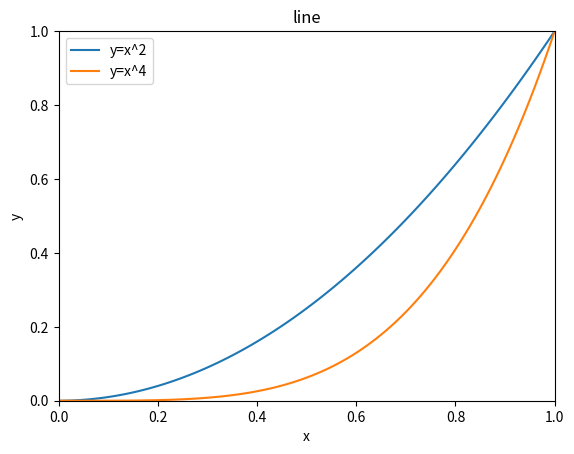

Here is the Python script that generated this plot:
#同一画布下画两条线

import matplotlib.pyplot as plt
import numpy as np

#数据集
x=np.arange(0,1.1,0.01)
y1=x**2
y2=x**4
#创建画布
plt.figure()

#设置属性
plt.title('line')
plt.xlabel('x')
plt.ylabel('y')
plt.xlim(0,1)
plt.ylim(0,1)

#绘制
plt.plot(x,y1)
plt.plot(x,y2)

#必须先绘制完成，才设置图例
plt.legend(['y=x^2','y=x^4'])

#展示
plt.show()
